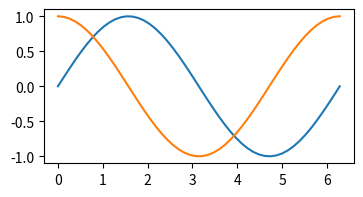
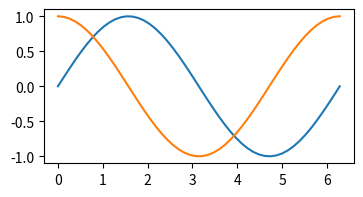
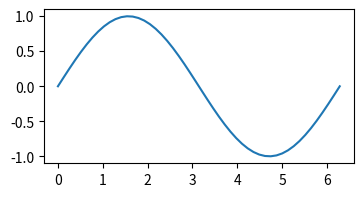
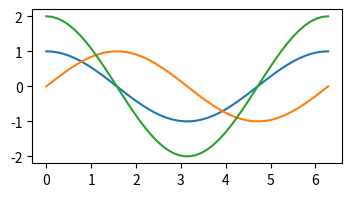
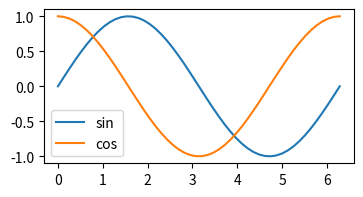
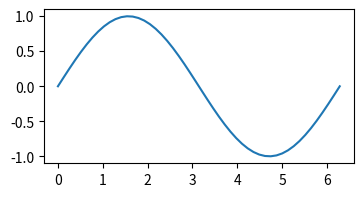

Here is the Python script that generated these plots, in order:
# ---
# jupyter:
#   jupytext:
#     cell_metadata_filter: all,-hidden,-heading_collapsed,-run_control,-trusted
#     notebook_metadata_filter: all, -jupytext.text_representation.jupytext_version,
#       -jupytext.text_representation.format_version, -jupytext.custom_cell_magics,
#       -language_info.version, -language_info.codemirror_mode.version, -language_info.codemirror_mode,
#       -language_info.file_extension, -language_info.mimetype, -toc, -vscode
#     text_representation:
#       extension: .py
#       format_name: percent
#   kernelspec:
#     display_name: Python 3 (ipykernel)
#     language: python
#     name: python3
# ---

# %% [markdown]
# # `%matplotlib notebook`

# %% [markdown]
# de la bonne utilisation de `plt.figure()`, `plt.show()` en fonction du driver `%matplotlib` - épisode 2

# %% [markdown]
# **take home message**
#
# * plus pratique / interactif  
#   * on peut retailler la figure
#   * se déplacer / zoomer dans la figure
# * il **faut** appeler `plt.figure()` pour chaque figure  
# * et en ajouter d'autres `plt.figure()`  
#   pour créer plusieurs figures depuis une seule cellule
# * **attention** à `df.plot()` qui appelle automatiquement `plt.figure()` 

# %% [markdown]
# ***

# %% [markdown]
# c'est le mode que je vous recommande avec les notebooks  
# **note** dans vs-code il faut utiliser plutôt `%matplotlib pyimpl` qui ressemble assez

# %%
# %matplotlib notebook

# %%
import matplotlib.pyplot as plt

# pour changer la taille des figures par défaut
plt.rcParams["figure.figsize"] = (4, 2)

# %% [markdown]
# ## préparation

# %%
import numpy as np

X = np.linspace(0, 2*np.pi)
Y = np.sin(X)
Y2 = np.cos(X)

# %% [markdown]
# ## un plot = une figure

# %% [markdown]
# l'apport principal de ce driver, c'est qu'on peut "naviguer" dans le graphe - zoomer et se déplacer, sauver la figure, etc... avec **la palette d'outils** située par défaut en bas; on peut cliquer sur le carré bleu en haut à droite de la figure pour la rendre 'inactive'

# %% cell_style="split"
# on peut avoir l'impression 
# que ce n'est pas la peine 
# de créer une figure, 
# car la première fois ça fonctionne
# plt.figure()     # <-- c'est mieux de prendre 
                   # l'habitude de le faire
plt.plot(X, Y);

# %% cell_style="split"
# mais en fait si on ne le fait pas
# on écrit dans la dernière figure 
# ouverte
# plt.figure()  # <-- essayez sans le mettre
plt.plot(X, Y2);

# %% [markdown]
# ## plusieurs courbes

# %% cell_style="split"
# du coup avec ce mode c'est important 
# de TOUJOURS créer une figure 
# avant d'écrire dedans
plt.figure()
plt.plot(X, Y)
plt.plot(X, Y2);

# %% cell_style="split"
# et voici comment, tout simplement
# on crée deux figures dans une cellule
plt.figure()
plt.plot(X, Y)
plt.figure()
plt.plot(X, Y2);

# %%
# alors que si on utilise un style à base de
# `plt.show()` qui marche avec le driver 'inline'
# eh bien ici ça ne fonctionne plus du tout
# car les courbes se retrouvent dans la figure du dessus !
plt.plot(X, Y)
plt.show()
plt.plot(X, 2* Y2)  # * 2 pour qu'on la voie bien
plt.show()

# %% [markdown]
# ## `pandas.plot`

# %%
import pandas as pd
df = pd.DataFrame({'sin': Y, 'cos': Y2}, index=X)

# %% [markdown]
# enfin, dernière blague, lorsqu'on affiche directement une dataframe avec `df.plot()`  
# `pandas` fait **automatiquement un appel à `plt.figure()`**  
#
# du coup il faut faire attention:  
# après tout ce qu'on vient de voir on aurait envie de faire  
# mais regardez ce que ça donne:

# %%
plt.figure()    # parce que %matplotlib notebook
                # mais en fait il ne faut pas le mettre
df.plot();

# %% [markdown]
# comme vous le voyez, le premier `plt.figure()` **est de trop**,  
# il ne faut pas le mettre
#
# <br>
#
# mais par contre avec une série ça n'est pas le cas !?!
#
# *go figure*…

# %%
plt.figure()      # ici il faut garder cet appel
df['sin'].plot();

# %% [markdown]
# ***
